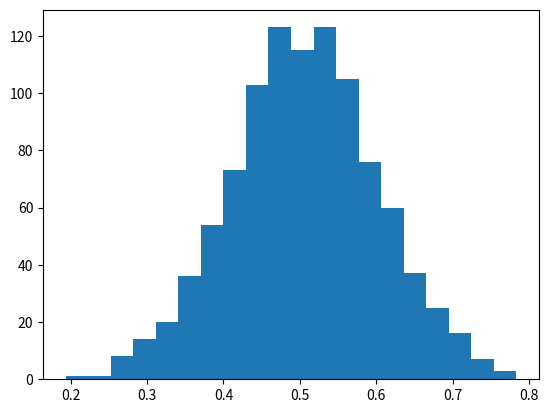

Write the Python code that produced this figure. (Note: this script raises an exception after producing the figure.)
# -*- coding: utf-8 -*-
#normal distribution
#The normal distribution is a form presenting data by arranging the probability distribution of each value in the data.Most values remain around the mean value making the arrangement symmetric.
#We use various functions in numpy library to mathematically calculate the values for a normal distribution. Histograms are created over which we plot the probability distribution curve.

import matplotlib.pyplot as plt
import numpy as np

mu, sigma = 0.5, 0.1
s = np.random.normal(mu, sigma, 1000)

# Create the bins and histogram
count, bins, ignored = plt.hist(s, 20, normed=True)

# Plot the distribution curve
plt.plot(bins, 1/(sigma * np.sqrt(2 * np.pi)) *   np.exp( - (bins - mu)**2 / (2 * sigma**2) ),       linewidth=3, color='y')
plt.show()

#https://www.tutorialspoint.com/python/python_normal_distribution.htm
